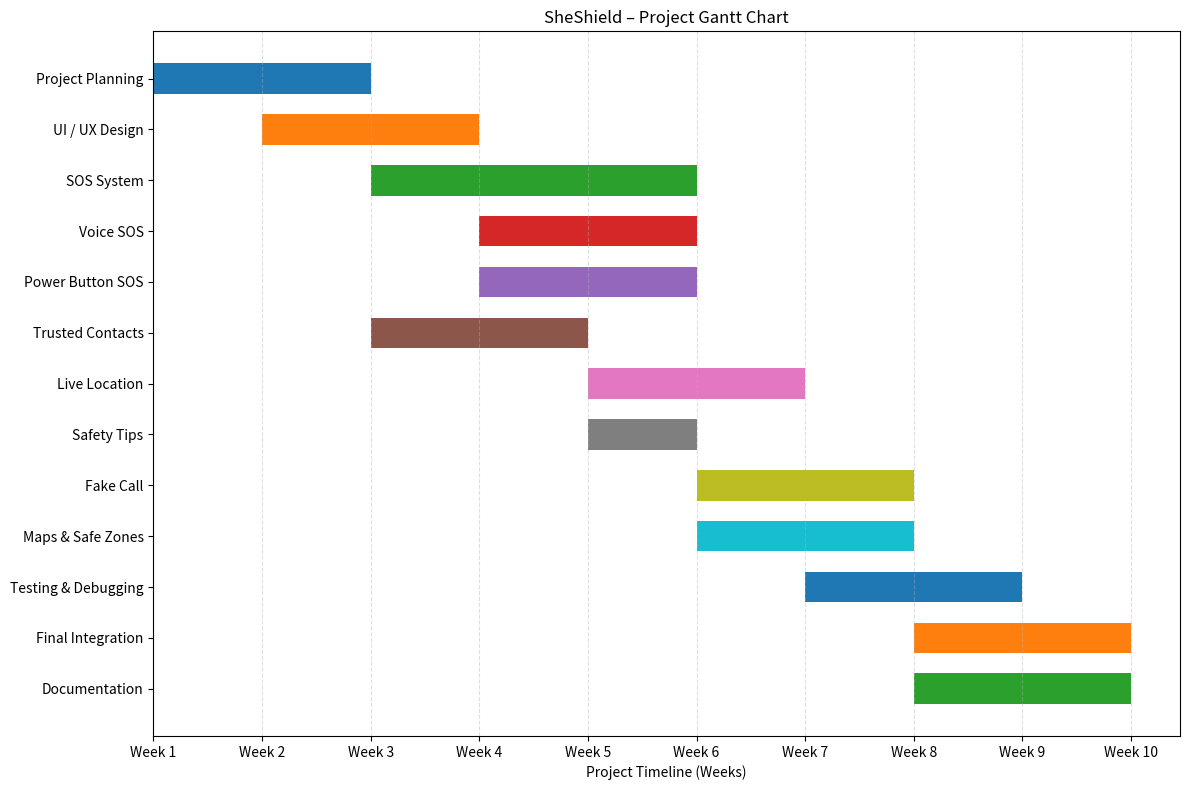

Write the Python code that produced this figure.
import matplotlib.pyplot as plt

tasks = [
    "Project Planning",
    "UI / UX Design",
    "SOS System",
    "Voice SOS",
    "Power Button SOS",
    "Trusted Contacts",
    "Live Location",
    "Safety Tips",
    "Fake Call",
    "Maps & Safe Zones",
    "Testing & Debugging",
    "Final Integration",
    "Documentation"
]

start = [0, 1, 2, 3, 3, 2, 4, 4, 5, 5, 6, 7, 7]
duration = [2, 2, 3, 2, 2, 2, 2, 1, 2, 2, 2, 2, 2]

fig, ax = plt.subplots(figsize=(12, 8))

for i, task in enumerate(tasks):
    ax.barh(
        task,
        duration[i],
        left=start[i],
        height=0.6
    )

ax.set_xlabel("Project Timeline (Weeks)")
ax.set_title("SheShield – Project Gantt Chart")

ax.set_xticks(range(10))
ax.set_xticklabels([
    "Week 1",
    "Week 2",
    "Week 3",
    "Week 4",
    "Week 5",
    "Week 6",
    "Week 7",
    "Week 8",
    "Week 9",
    "Week 10"
])

ax.grid(axis="x", linestyle="--", alpha=0.4)
ax.invert_yaxis()

plt.tight_layout()
plt.savefig("SheShield_Gantt_Chart.png", dpi=300)

print("SUCCESS! Gantt chart created: SheShield_Gantt_Chart.png")

plt.show()
